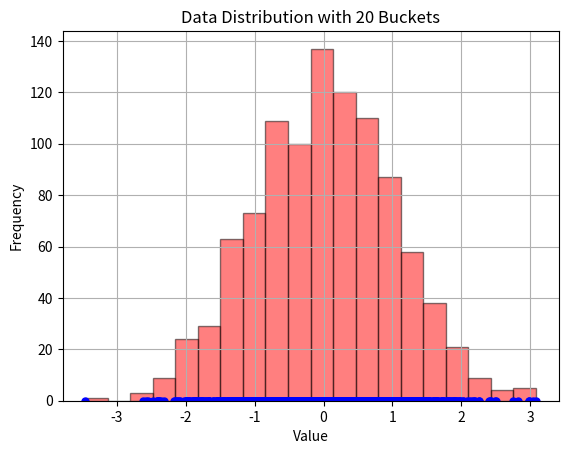

Here is the Python script that generated this plot:
import numpy as np
import matplotlib.pyplot as plt

def plot_data_with_buckets(data):
    # Determine bin edges
    bin_edges = np.linspace(min(data), max(data), 21)  # 20 buckets

    # Plot each data point individually
    plt.plot(data, np.zeros_like(data), 'bo', markersize=5)

    # Overlay histogram with bucket intervals
    plt.hist(data, bins=bin_edges, alpha=0.5, color='r', edgecolor='black')

    plt.xlabel('Value')
    plt.ylabel('Frequency')
    plt.title('Data Distribution with 20 Buckets')
    plt.grid(True)
    plt.show()

# Example usage:
data = np.random.normal(loc=0, scale=1, size=1000)
plot_data_with_buckets(data)


